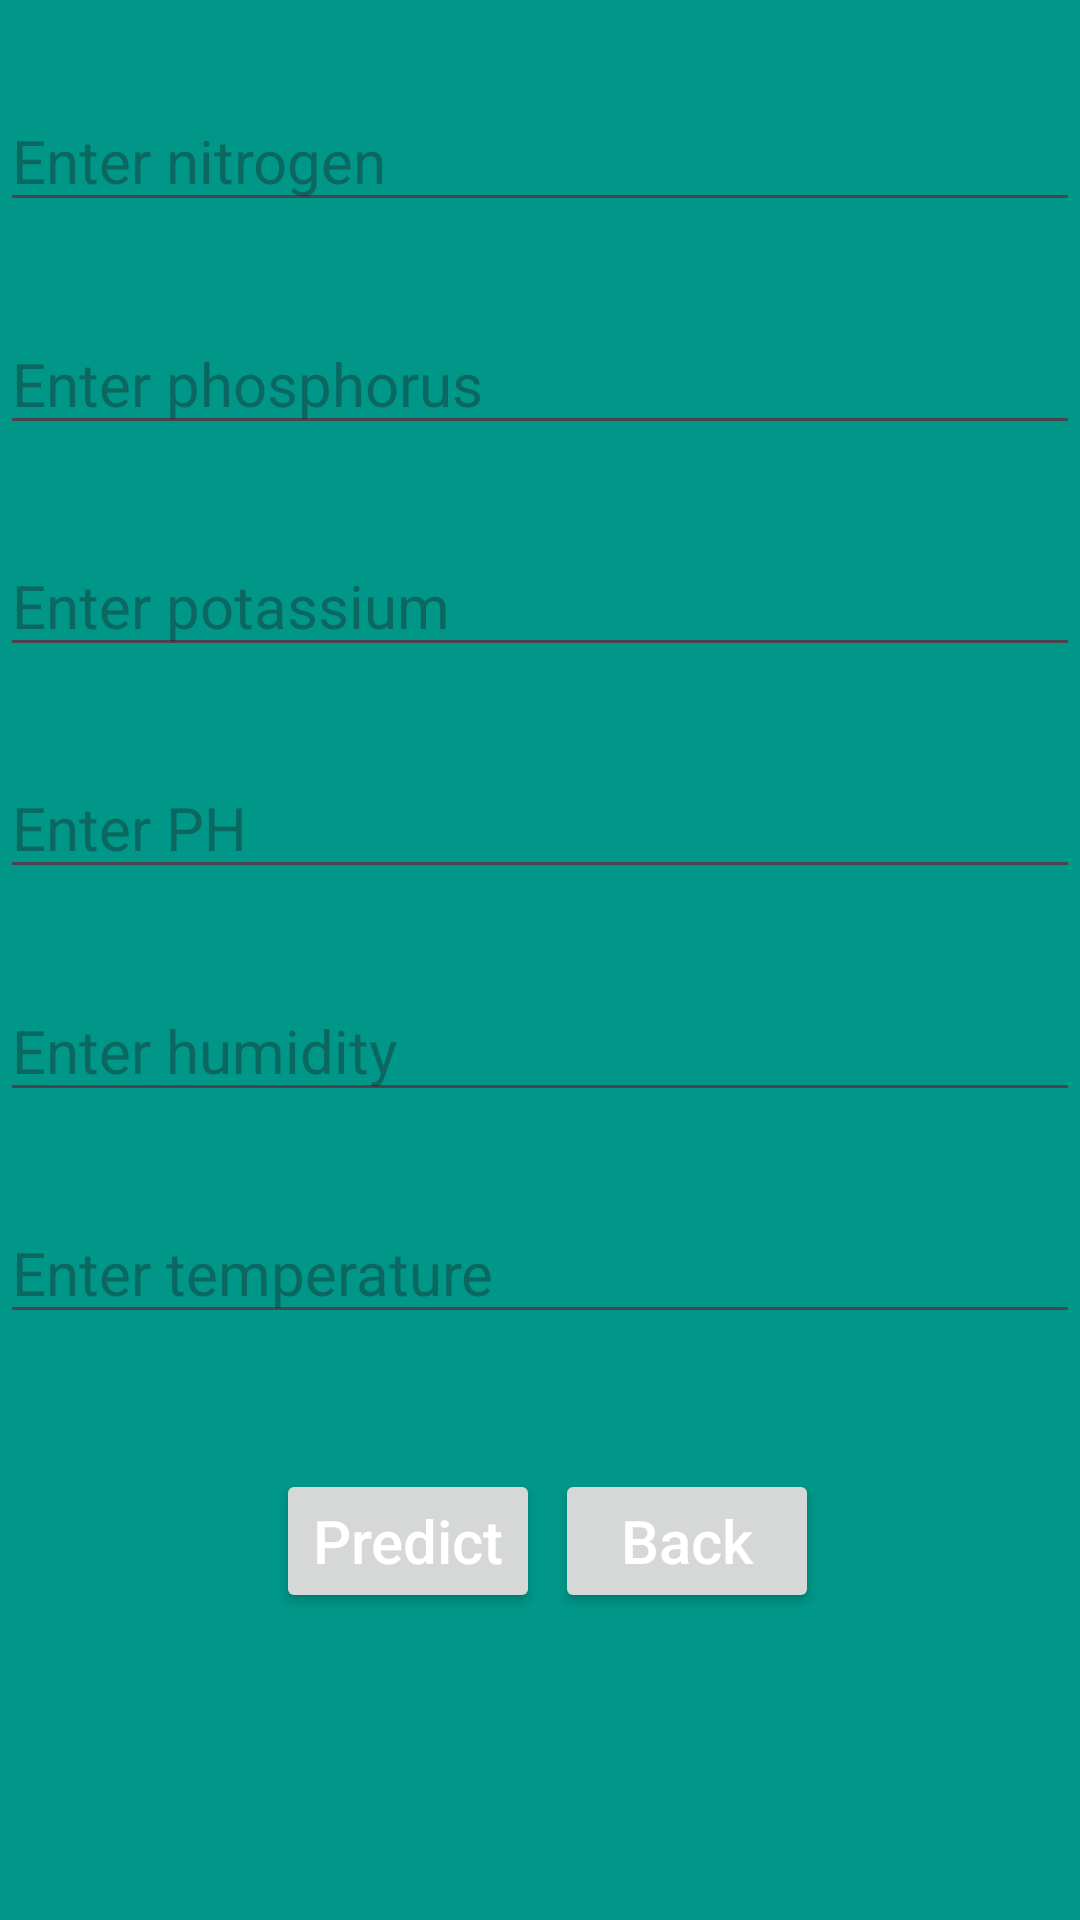

Reconstruct the res/layout file that produces this screen, plus the resources it refers to.
<!-- AndroidManifest.xml: application theme Theme.CropYieldPrediction -->
<!-- res/layout/activity_prediction.xml -->
<?xml version="1.0" encoding="utf-8"?>
<androidx.constraintlayout.widget.ConstraintLayout xmlns:android="http://schemas.android.com/apk/res/android"
    xmlns:app="http://schemas.android.com/apk/res-auto"
    xmlns:tools="http://schemas.android.com/tools"
    android:id="@+id/main"
    android:layout_width="match_parent"
    android:layout_height="match_parent"
    android:background="#009688"
    tools:context=".PredictionActivity">

    <EditText
        android:id="@+id/Natxt"
        android:layout_width="match_parent"
        android:layout_height="wrap_content"
        android:hint="Enter nitrogen"
        android:inputType="numberDecimal"
        android:textSize="20sp"
        app:layout_constraintBottom_toTopOf="@+id/PTxt"
        app:layout_constraintEnd_toEndOf="parent"
        app:layout_constraintHorizontal_bias="0.5"
        app:layout_constraintStart_toStartOf="parent"
        app:layout_constraintTop_toTopOf="parent"
        app:layout_constraintVertical_bias="0.5"
        tools:layout_conversion_absoluteHeight="64dp"
        tools:layout_conversion_absoluteWidth="371dp" />

    <EditText
        android:id="@+id/PTxt"
        android:layout_width="match_parent"
        android:layout_height="wrap_content"
        android:hint="Enter phosphorus"
        android:inputType="numberDecimal"
        android:textSize="20sp"
        app:layout_constraintBottom_toTopOf="@+id/KText"
        app:layout_constraintEnd_toEndOf="parent"
        app:layout_constraintHorizontal_bias="0.5"
        app:layout_constraintStart_toStartOf="parent"
        app:layout_constraintTop_toBottomOf="@+id/Natxt"
        app:layout_constraintVertical_bias="0.5"
        tools:layout_conversion_absoluteHeight="64dp"
        tools:layout_conversion_absoluteWidth="371dp" />

    <EditText
        android:id="@+id/KText"
        android:layout_width="match_parent"
        android:layout_height="wrap_content"
        android:hint="Enter potassium"
        android:inputType="numberDecimal"
        android:textSize="20sp"
        app:layout_constraintBottom_toTopOf="@+id/PHtxt"
        app:layout_constraintEnd_toEndOf="parent"
        app:layout_constraintHorizontal_bias="0.5"
        app:layout_constraintStart_toStartOf="parent"
        app:layout_constraintTop_toBottomOf="@+id/PTxt"
        app:layout_constraintVertical_bias="0.5"
        tools:layout_conversion_absoluteHeight="64dp"
        tools:layout_conversion_absoluteWidth="371dp" />

    <EditText
        android:id="@+id/PHtxt"
        android:layout_width="match_parent"
        android:layout_height="wrap_content"
        android:hint="Enter PH"
        android:inputType="numberDecimal"
        android:textSize="20sp"
        app:layout_constraintBottom_toTopOf="@+id/hum_text"
        app:layout_constraintEnd_toEndOf="parent"
        app:layout_constraintHorizontal_bias="0.5"
        app:layout_constraintStart_toStartOf="parent"
        app:layout_constraintTop_toBottomOf="@+id/KText"
        app:layout_constraintVertical_bias="0.5"
        tools:layout_conversion_absoluteHeight="64dp"
        tools:layout_conversion_absoluteWidth="371dp" />

    <EditText
        android:id="@+id/hum_text"
        android:layout_width="match_parent"
        android:layout_height="wrap_content"
        android:hint="Enter humidity"
        android:inputType="numberDecimal"
        android:textSize="20sp"
        app:layout_constraintBottom_toTopOf="@+id/temptxt"
        app:layout_constraintEnd_toEndOf="parent"
        app:layout_constraintHorizontal_bias="0.5"
        app:layout_constraintStart_toStartOf="parent"
        app:layout_constraintTop_toBottomOf="@+id/PHtxt"
        app:layout_constraintVertical_bias="0.5"
        tools:layout_conversion_absoluteHeight="64dp"
        tools:layout_conversion_absoluteWidth="371dp" />

    <EditText
        android:id="@+id/temptxt"
        android:layout_width="match_parent"
        android:layout_height="wrap_content"
        android:hint="Enter temperature"
        android:inputType="numberDecimal"
        android:textSize="20sp"
        app:layout_constraintBottom_toTopOf="@+id/buttons"
        app:layout_constraintEnd_toEndOf="parent"
        app:layout_constraintHorizontal_bias="0.5"
        app:layout_constraintStart_toStartOf="parent"
        app:layout_constraintTop_toBottomOf="@+id/hum_text"
        app:layout_constraintVertical_bias="0.5"
        tools:layout_conversion_absoluteHeight="64dp"
        tools:layout_conversion_absoluteWidth="371dp" />

    <LinearLayout
        android:id="@+id/buttons"
        android:layout_width="match_parent"
        android:layout_height="wrap_content"
        android:gravity="center"
        android:orientation="horizontal"
        android:padding="10dp"
        app:layout_constraintBottom_toTopOf="@id/crop"
        app:layout_constraintEnd_toEndOf="parent"
        app:layout_constraintHorizontal_bias="0.5"
        app:layout_constraintStart_toStartOf="parent"
        app:layout_constraintTop_toBottomOf="@+id/temptxt"
        app:layout_constraintVertical_bias="0.5">

        <Button
            android:id="@+id/predict"
            android:layout_width="wrap_content"
            android:layout_height="wrap_content"
            android:layout_margin="5dp"
            android:foreground="#2C534F"
            android:inputType="numberDecimal"
            android:text="Predict"
            android:textColor="@color/white"
            android:textSize="20sp"
            tools:layout_conversion_absoluteHeight="86dp"
            tools:layout_conversion_absoluteWidth="210dp"
            tools:layout_editor_absoluteX="181dp"
            tools:layout_editor_absoluteY="537dp" />


        <Button
            android:id="@+id/back"
            android:layout_width="wrap_content"
            android:layout_height="wrap_content"
            android:foreground="#2C534F"
            android:inputType="numberDecimal"
            android:text="Back"
            android:textColor="@color/white"
            android:textSize="20sp"
            tools:layout_conversion_absoluteHeight="86dp"
            tools:layout_conversion_absoluteWidth="210dp"
            tools:layout_editor_absoluteX="181dp"
            tools:layout_editor_absoluteY="537dp" />
    </LinearLayout>

    <TextView
        android:id="@+id/crop"
        android:layout_width="wrap_content"
        android:layout_height="wrap_content"
        android:gravity="center"
        android:textColor="@color/white"
        android:textSize="20sp"
        app:layout_constraintBottom_toBottomOf="parent"
        app:layout_constraintEnd_toEndOf="parent"
        app:layout_constraintHorizontal_bias="0.5"
        app:layout_constraintStart_toStartOf="parent"
        app:layout_constraintTop_toBottomOf="@id/buttons" />
</androidx.constraintlayout.widget.ConstraintLayout>
<!-- resources referenced by this layout -->
<resources>
  <color name="white">#FFFFFFFF</color>
  <style name="Theme.CropYieldPrediction" parent="Base.Theme.CropYieldPrediction" />
  <style name="Base.Theme.CropYieldPrediction" parent="Theme.Material3.DayNight.NoActionBar">
          
          
      </style>
</resources>
